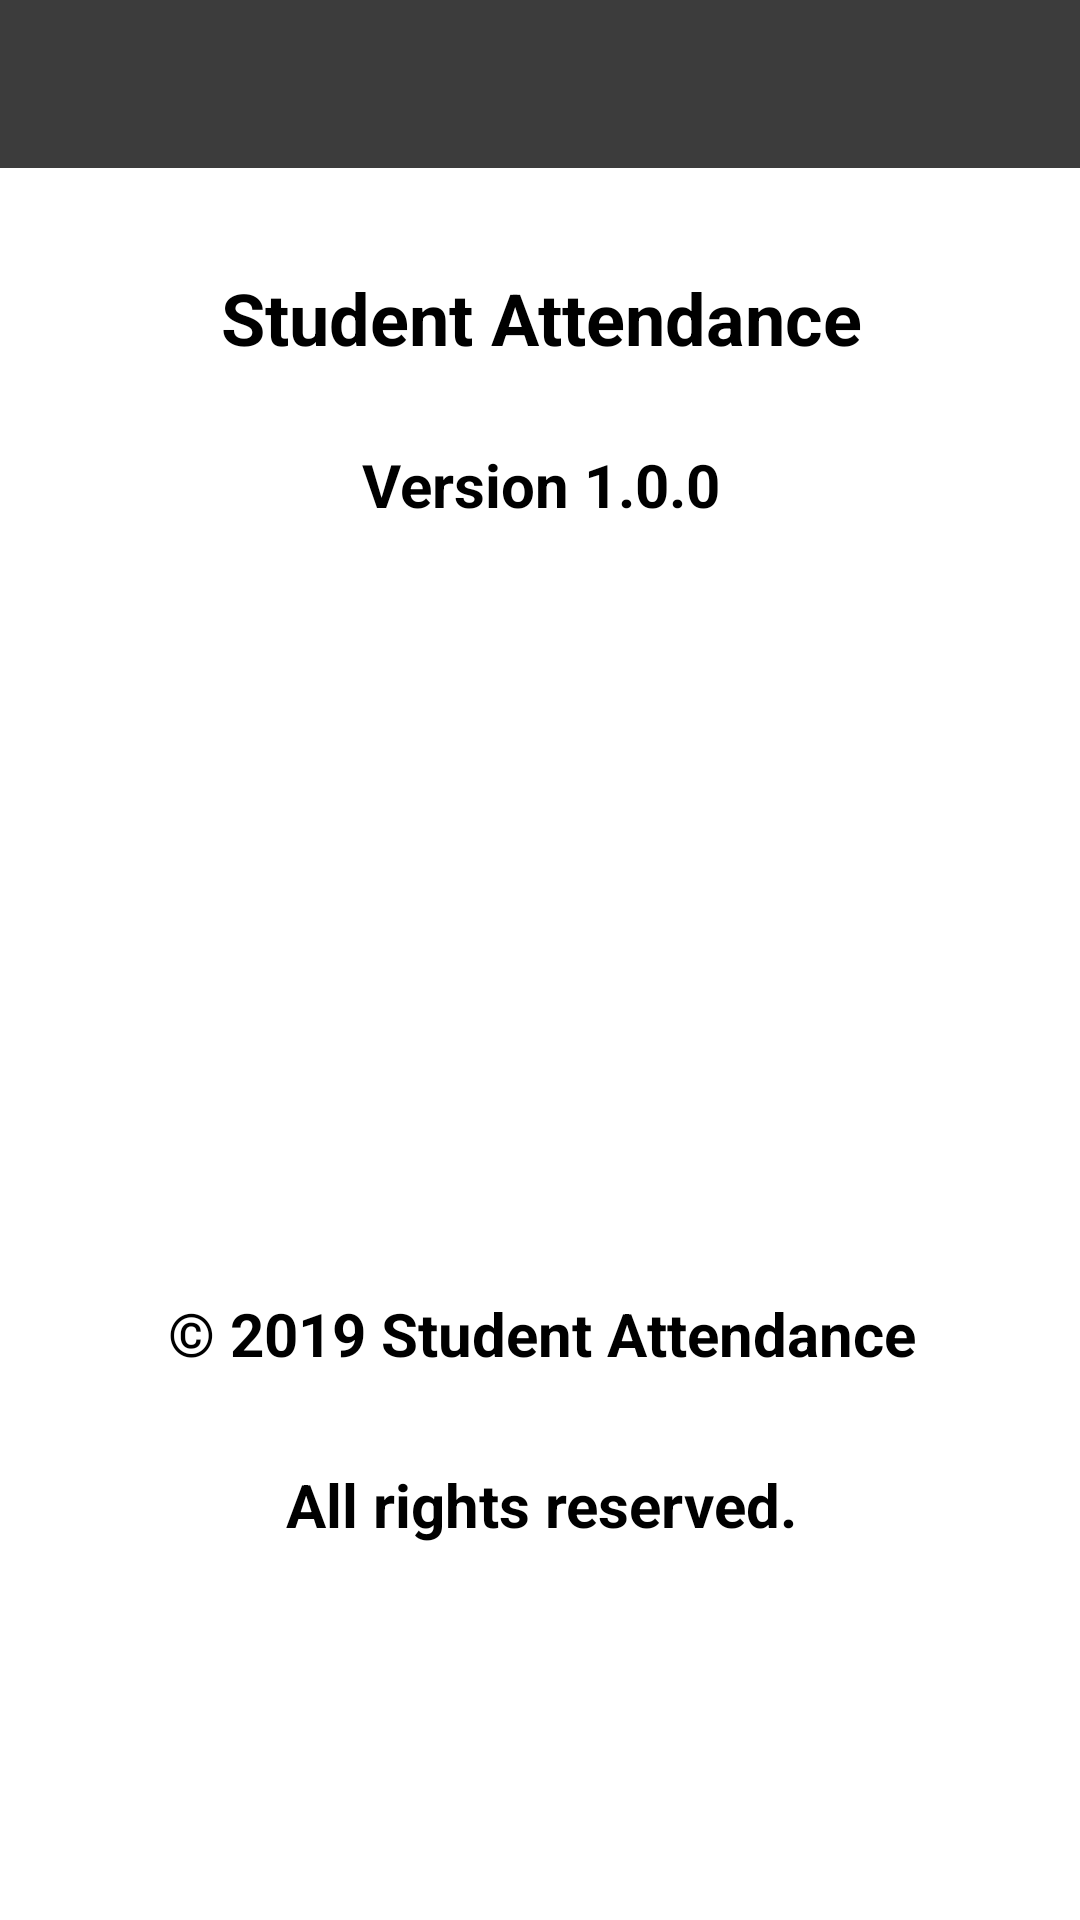

The Android layout XML behind this screen, and the referenced resources:
<!-- AndroidManifest.xml: application theme AppTheme -->
<!-- res/layout/activity_main2.xml -->
<?xml version="1.0" encoding="utf-8"?>
<android.support.constraint.ConstraintLayout xmlns:android="http://schemas.android.com/apk/res/android"
    xmlns:app="http://schemas.android.com/apk/res-auto"
    xmlns:tools="http://schemas.android.com/tools"
    android:layout_width="match_parent"
    android:layout_height="match_parent"
    tools:context=".Main2Activity"
    android:background="#ffffff">

    <android.support.v7.widget.Toolbar
        android:id="@+id/toolbar2"
        android:layout_width="match_parent"
        android:layout_height="wrap_content"
        android:background="?attr/colorPrimary"
        android:minHeight="?attr/actionBarSize"
        android:theme="?attr/actionBarTheme" />

    <ImageView
        android:layout_width="243dp"
        android:layout_height="191dp"
        android:layout_alignParentStart="true"

        android:layout_alignParentTop="true"
        android:layout_alignParentEnd="true"
        android:layout_marginTop="180dp"
        android:src="@drawable/qrvode"
        app:layout_constraintEnd_toEndOf="parent"
        app:layout_constraintHorizontal_bias="0.531"
        app:layout_constraintStart_toStartOf="parent"
        app:layout_constraintTop_toTopOf="parent" />

    <TextView
        android:id="@+id/textView"
        android:layout_width="283dp"
        android:layout_height="36dp"
        android:text="Student Attendance"
        android:textAlignment="center"
        android:textColor="#000000"
        android:textSize="24sp"
        android:textStyle="bold"
        app:layout_constraintBottom_toTopOf="@+id/textView3"
        app:layout_constraintEnd_toEndOf="parent"
        app:layout_constraintHorizontal_bias="0.507"
        app:layout_constraintStart_toStartOf="parent"
        app:layout_constraintTop_toTopOf="parent"
        app:layout_constraintVertical_bias="0.8" />

    <TextView
        android:id="@+id/textView3"
        android:layout_width="167dp"
        android:layout_height="33dp"
        android:layout_marginTop="148dp"
        android:fontFamily="sans-serif"
        android:text="Version 1.0.0"
        android:textAlignment="center"
        android:textColor="#000000"
        android:textSize="20sp"
        android:textStyle="bold"
        app:layout_constraintEnd_toEndOf="parent"
        app:layout_constraintStart_toStartOf="parent"
        app:layout_constraintTop_toTopOf="parent" />

    <TextView
        android:id="@+id/textView4"
        android:layout_width="wrap_content"
        android:layout_height="wrap_content"
        android:text="© 2019 Student Attendance"
        android:textAlignment="center"
        android:textColor="#000000"
        android:textSize="20sp"
        android:textStyle="bold"
        app:layout_constraintBottom_toBottomOf="parent"
        app:layout_constraintEnd_toEndOf="parent"
        app:layout_constraintHorizontal_bias="0.503"
        app:layout_constraintStart_toStartOf="parent"
        app:layout_constraintTop_toTopOf="parent"
        app:layout_constraintVertical_bias="0.703" />

    <TextView
        android:id="@+id/textView5"
        android:layout_width="wrap_content"
        android:layout_height="wrap_content"
        android:text="All rights reserved."

        android:textAlignment="center"
        android:textColor="#000000"
        android:textSize="20sp"
        android:textStyle="bold"
        app:layout_constraintBottom_toBottomOf="parent"
        app:layout_constraintEnd_toEndOf="parent"
        app:layout_constraintHorizontal_bias="0.502"
        app:layout_constraintStart_toStartOf="parent"
        app:layout_constraintTop_toTopOf="parent"
        app:layout_constraintVertical_bias="0.796" />

</android.support.constraint.ConstraintLayout>
<!-- resources referenced by this layout -->
<resources>
  <style name="AppTheme" parent="Theme.AppCompat.Light.DarkActionBar">
          
          <item name="colorPrimary">@color/colorPrimary</item>
          <item name="colorPrimaryDark">@color/colorPrimaryDark</item>
          <item name="colorAccent">@color/colorAccent</item>
          <item name="windowActionBar">false</item>
          <item name="windowNoTitle">true</item>
      </style>
  <color name="colorPrimary">#3c3c3c</color>
  <color name="colorPrimaryDark">#3c3c3c</color>
  <color name="colorAccent">#455a64</color>
</resources>
